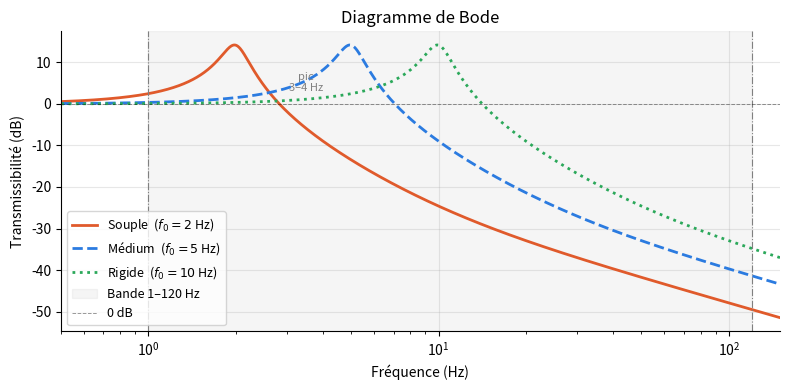
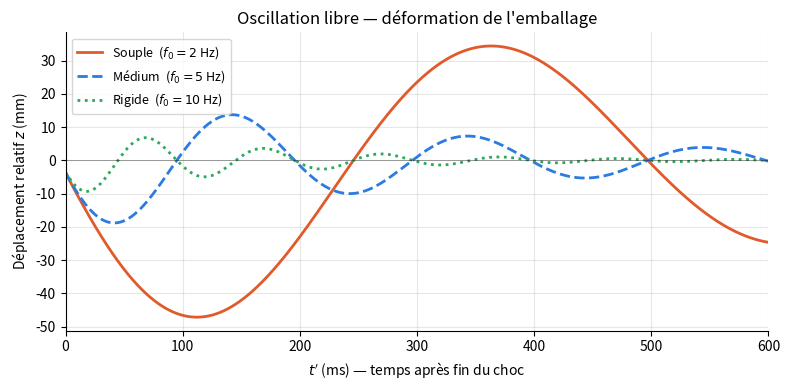
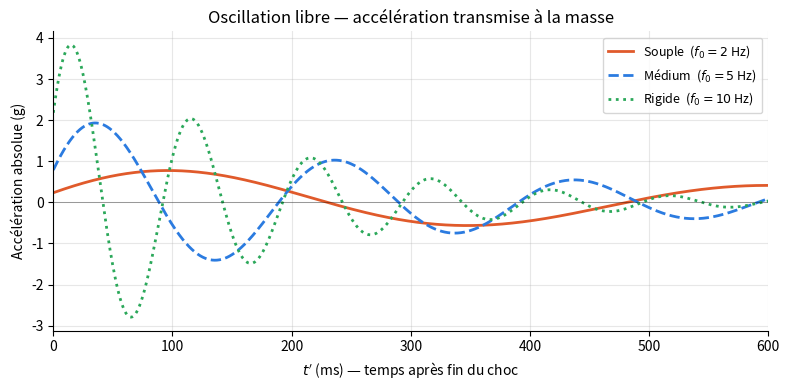

Write the Python code that produced these figures, in order. (Note: this script raises an exception after producing the figures.)
import numpy as np
import matplotlib.pyplot as plt
from scipy.integrate import solve_ivp

plt.rcParams.update({
    'font.size': 10, 'axes.grid': True, 'grid.alpha': 0.3,
    'axes.spines.top': False, 'axes.spines.right': False,
})

# --- Paramètres physiques ---
m      = 1000.0       # masse de la palette chargée (kg)
g_std  = 9.81         # accélération de la pesanteur (m/s²)
A_choc = 10 * g_std   # amplitude du choc : 10 gₙ en m/s²
T_choc = 11e-3        # durée du choc : 11 ms (profil DIN EN 60068-2-27)

def a_choc(t):
    # Profil d'accélération du sol : demi-sinusoïde sur [0, T_choc], nul ailleurs.
    # L'expression conditionnelle (ternaire Python) garantit la causalité :
    # le sol est au repos avant t=0 et après t=T_choc.
    # La demi-sinusoïde est le profil normatif de choc le plus courant :
    # son énergie est concentrée sous 1/(2·T_choc) ≈ 45 Hz.
    return A_choc * np.sin(np.pi * t / T_choc) if 0 <= t <= T_choc else 0.0

# --- Trois configurations : souple / médium / rigide ---
# Même amortissement réduit ζ = 0,10 pour les trois (propriété du matériau carton,
# indépendante de la géométrie de cannelure).
configs = [
    {'label': 'Souple  ($f_0=2$ Hz)',  'f0': 2,  'zeta': 0.10, 'color': '#E05A2B', 'ls': '-'},
    {'label': 'Médium  ($f_0=5$ Hz)',  'f0': 5,  'zeta': 0.10, 'color': '#2B7BE0', 'ls': '--'},
    {'label': 'Rigide  ($f_0=10$ Hz)', 'f0': 10, 'zeta': 0.10, 'color': '#2BA85A', 'ls': ':'},
]

def transmissibilite_dB(f, f0, zeta):
    # Transmissibilité en amplitude pour une excitation par la base, régime permanent.
    # r = f/f0 : rapport de fréquences réduit (adimensionné).
    # Formule : T = sqrt((1+(2*zeta*r)^2) / ((1-r^2)^2+(2*zeta*r)^2))
    # Différence avec la FRF classique : le numérateur contient (1+(2*zeta*r)^2) au lieu de 1,
    # car la base transmet à la fois via le ressort ET via l'amortisseur.
    # Retourne la valeur en dB : 20*log10(T) pour le diagramme de Bode.
    r = f / f0
    T = np.sqrt((1+(2*zeta*r)**2)/((1-r**2)**2+(2*zeta*r)**2))
    return 20*np.log10(T)

def simuler(f0, zeta, t_libre=0.6):
    # Intégration numérique de l'ODE en coordonnée relative z = x_masse - x_sol.
    # Equation du mouvement : z'' + 2*zeta*omega0*z' + omega0^2*z = -a_sol(t)
    # Decoupage en deux phases exactes (pas une approximation).
    omega0 = 2*np.pi*f0

    # Phase 1 : choc force — le sol accelere, forçage actif sur [0, T_choc].
    # Etat : y = [z, z']. Retour : [z', z''] avec z'' = -2*zeta*omega0*z' - omega0^2*z - a_choc(t).
    def ode_forcee(t, y):
        z, dz = y
        return [dz, -2*zeta*omega0*dz - omega0**2*z - a_choc(t)]
    sol1 = solve_ivp(ode_forcee, [0, T_choc], [0.0, 0.0],
                     dense_output=True, rtol=1e-10, atol=1e-12)

    # Conditions de raccordement : valeurs exactes a la fin du choc.
    z0, dz0 = sol1.y[0,-1], sol1.y[1,-1]

    # Phase 2 : oscillation libre — sol immobile, systeme oscille depuis (z0, dz0).
    def ode_libre(t, y):
        z, dz = y
        return [dz, -2*zeta*omega0*dz - omega0**2*z]
    sol2 = solve_ivp(ode_libre, [0, t_libre], [z0, dz0],
                     t_eval=np.linspace(0, t_libre, 5000), rtol=1e-10, atol=1e-12)
    z, dz = sol2.y[0], sol2.y[1]

    # Acceleration absolue de la masse (en g) en phase libre.
    # PFD sur la masse : m*x_m'' = -k*z - c*z' = -m*omega0^2*z - m*2*zeta*omega0*z'
    # Donc x_m'' = -omega0^2*z - 2*zeta*omega0*z' (sol immobile => x_sol''= 0).
    a_abs_g = (-omega0**2*z - 2*zeta*omega0*dz) / g_std
    return sol2.t*1000, z*1000, a_abs_g   # temps en ms, deplacement en mm, acceleration en g

# Tableau de frequences pour le Bode : espacement logarithmique.
# np.logspace(a, b, N) genere N points entre 10^a et 10^b.
# 10^(-0.3) ≈ 0.5 Hz  ;  10^log10(150) = 150 Hz  ;  2000 points => courbe lisse.
f_bode = np.logspace(-0.3, np.log10(150), 2000)
print('Fonctions définies.')

import numpy as np
import matplotlib.pyplot as plt
from scipy.integrate import solve_ivp

plt.rcParams.update({
    'font.size': 10, 'axes.grid': True, 'grid.alpha': 0.3,
    'axes.spines.top': False, 'axes.spines.right': False,
})

m      = 1000.0
g_std  = 9.81
A_choc = 10 * g_std
T_choc = 11e-3

def a_choc(t):
    return A_choc * np.sin(np.pi * t / T_choc) if 0 <= t <= T_choc else 0.0

configs = [
    {'label': 'Souple  ($f_0=2$ Hz)',  'f0': 2,  'zeta': 0.10, 'color': '#E05A2B', 'ls': '-'},
    {'label': 'Médium  ($f_0=5$ Hz)',  'f0': 5,  'zeta': 0.10, 'color': '#2B7BE0', 'ls': '--'},
    {'label': 'Rigide  ($f_0=10$ Hz)', 'f0': 10, 'zeta': 0.10, 'color': '#2BA85A', 'ls': ':'},
]

def transmissibilite_dB(f, f0, zeta):
    r = f / f0
    T = np.sqrt((1+(2*zeta*r)**2)/((1-r**2)**2+(2*zeta*r)**2))
    return 20*np.log10(T)

def simuler(f0, zeta, t_libre=0.6):
    omega0 = 2*np.pi*f0
    # Phase 1 : forcée
    def ode_forcee(t, y):
        z, dz = y
        return [dz, -2*zeta*omega0*dz - omega0**2*z - a_choc(t)]
    sol1 = solve_ivp(ode_forcee, [0, T_choc], [0.0, 0.0],
                     dense_output=True, rtol=1e-10, atol=1e-12)
    z0, dz0 = sol1.y[0,-1], sol1.y[1,-1]
    # Phase 2 : libre
    def ode_libre(t, y):
        z, dz = y
        return [dz, -2*zeta*omega0*dz - omega0**2*z]
    sol2 = solve_ivp(ode_libre, [0, t_libre], [z0, dz0],
                     t_eval=np.linspace(0, t_libre, 5000), rtol=1e-10, atol=1e-12)
    z, dz = sol2.y[0], sol2.y[1]
    # Acceleration transmise : ddot(x_m) = -omega0^2*z - 2*zeta*omega0*dz
    a_abs_g = (-omega0**2*z - 2*zeta*omega0*dz) / g_std
    return sol2.t*1000, z*1000, a_abs_g

f_bode = np.logspace(-0.3, np.log10(150), 2000)
print('Fonctions définies.')

fig, ax = plt.subplots(figsize=(8, 4))
for cfg in configs:
    ax.semilogx(f_bode, transmissibilite_dB(f_bode, cfg['f0'], cfg['zeta']),
                color=cfg['color'], ls=cfg['ls'], lw=2, label=cfg['label'])
ax.axvspan(1, 120, alpha=0.08, color='gray', label='Bande 1–120 Hz')
ax.axvline(1,  color='gray', lw=0.8, ls='-.')
ax.axvline(120,color='gray', lw=0.8, ls='-.')
ax.axhline(0,  color='black', lw=0.7, ls='--', alpha=0.4, label='0 dB')
ax.annotate('pic\n3–4 Hz', xy=(3.5, 3), fontsize=8, color='gray', ha='center')
ax.set_xlabel('Fréquence (Hz)'); ax.set_ylabel('Transmissibilité (dB)')
ax.set_title('Diagramme de Bode'); ax.set_xlim(0.5, 150); ax.legend(fontsize=9)
plt.tight_layout(); plt.show()

fig, ax = plt.subplots(figsize=(8, 4))
for cfg in configs:
    t_ms, z_mm, _ = simuler(cfg['f0'], cfg['zeta'])
    ax.plot(t_ms, z_mm, color=cfg['color'], ls=cfg['ls'], lw=2, label=cfg['label'])
    print(f"{cfg['label']:35s}  z_max = {np.max(np.abs(z_mm)):+.1f} mm")
ax.axhline(0, color='black', lw=0.6, alpha=0.4)
ax.set_xlabel("$t'$ (ms) — temps après fin du choc")
ax.set_ylabel('Déplacement relatif $z$ (mm)')
ax.set_title('Oscillation libre — déformation de l\'emballage')
ax.set_xlim(0, 600); ax.legend(fontsize=9)
plt.tight_layout(); plt.show()

fig, ax = plt.subplots(figsize=(8, 4))
for cfg in configs:
    t_ms, _, a_g = simuler(cfg['f0'], cfg['zeta'])
    ax.plot(t_ms, a_g, color=cfg['color'], ls=cfg['ls'], lw=2, label=cfg['label'])
    print(f"{cfg['label']:35s}  a_max = {np.max(np.abs(a_g)):+.2f} g")
ax.axhline(0, color='black', lw=0.6, alpha=0.4)
ax.set_xlabel("$t'$ (ms) — temps après fin du choc")
ax.set_ylabel('Accélération absolue (g)')
ax.set_title('Oscillation libre — accélération transmise à la masse')
ax.set_xlim(0, 600); ax.legend(fontsize=9)
plt.tight_layout(); plt.show()

import ipywidgets as widgets

ref_data = [simuler(cfg['f0'], cfg['zeta']) for cfg in configs]

def explorer(f0=5.0, zeta=0.10):
    fig, (ax1, ax2, ax3) = plt.subplots(1, 3, figsize=(15, 4.5))
    fig.subplots_adjust(wspace=0.38)
    for cfg, (t_ms, z_mm, a_g) in zip(configs, ref_data):
        ax1.semilogx(f_bode, transmissibilite_dB(f_bode, cfg['f0'], cfg['zeta']),
                     color='lightgray', ls=cfg['ls'], lw=1.5)
        ax2.plot(t_ms, z_mm, color='lightgray', ls=cfg['ls'], lw=1.5)
        ax3.plot(t_ms, a_g,  color='lightgray', ls=cfg['ls'], lw=1.5)

    label = f'$f_0={f0}$ Hz, $\\zeta={zeta:.2f}$'
    t_ms, z_mm, a_g = simuler(f0, zeta)
    ax1.semilogx(f_bode, transmissibilite_dB(f_bode, f0, zeta), 'r-', lw=2.5, label=label)
    ax2.plot(t_ms, z_mm, 'r-', lw=2.5, label=label)
    ax3.plot(t_ms, a_g,  'r-', lw=2.5, label=label)

    omega0 = 2*np.pi*f0
    z_max  = np.max(np.abs(z_mm))*1e-3
    a_est  = omega0**2*z_max/g_std
    ax3.text(0.02, 0.95,
             f'$z_{{max}}={z_max*1000:.0f}$ mm\n$\\omega_0^2 z_{{max}}/g\\approx{a_est:.2f}$ g',
             transform=ax3.transAxes, fontsize=8, va='top',
             bbox=dict(boxstyle='round', fc='lightyellow', alpha=0.8))

    ax1.axvspan(1,120,alpha=0.08,color='gray'); ax1.axhline(0,color='black',lw=0.7,ls='--',alpha=0.4)
    ax1.set_xlabel('Fréquence (Hz)'); ax1.set_ylabel('Transmissibilité (dB)')
    ax1.set_title('Bode'); ax1.set_xlim(0.5,150); ax1.legend(fontsize=9)
    for ax in (ax2,ax3):
        ax.axhline(0,color='black',lw=0.6,alpha=0.4)
        ax.set_xlabel("$t'$ (ms)"); ax.set_xlim(0,600); ax.legend(fontsize=9)
    ax2.set_ylabel('$z$ (mm)'); ax2.set_title('Déplacement relatif')
    ax3.set_ylabel('$\\ddot{x}_m$ (g)'); ax3.set_title('Accélération transmise')
    plt.suptitle(f'$f_0={f0}$ Hz, $\\zeta={zeta:.2f}$ — vérification : $\\omega_0^2 z_{{max}}/g\\approx{a_est:.2f}$ g',
                 fontsize=11, y=1.02)
    plt.show()

widgets.interact(
    explorer,
    f0   = widgets.FloatSlider(value=5.0, min=0.5, max=15.0, step=0.5,
                               description='f₀ (Hz)', continuous_update=False,
                               style={'description_width':'80px'}),
    zeta = widgets.FloatSlider(value=0.10, min=0.02, max=0.50, step=0.01,
                               description='ζ (zeta)', continuous_update=False,
                               style={'description_width':'80px'}),
);
